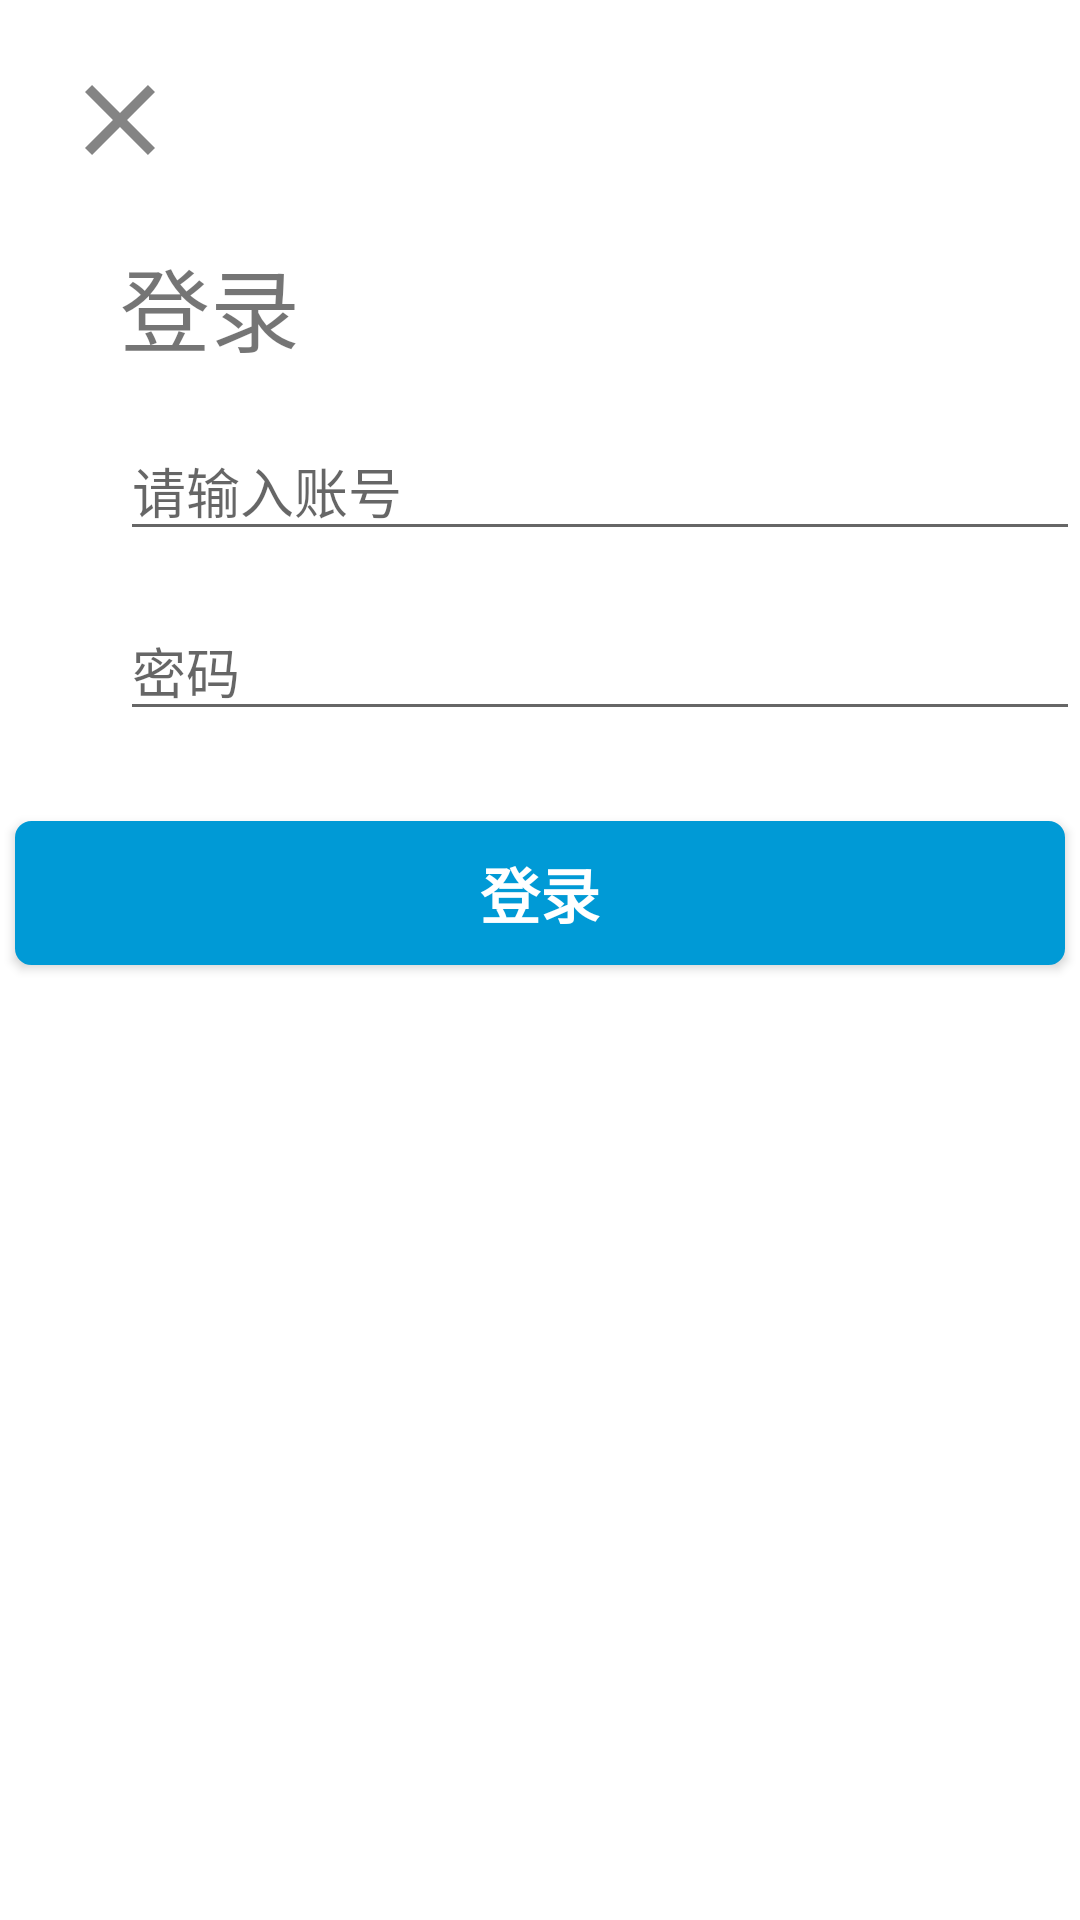

Android layout source for this screen:
<!-- AndroidManifest.xml: activity theme AppTheme.NoActionBar -->
<!-- res/layout/activity_login.xml -->
<?xml version="1.0" encoding="utf-8"?>

<androidx.constraintlayout.widget.ConstraintLayout xmlns:android="http://schemas.android.com/apk/res/android"
    xmlns:app="http://schemas.android.com/apk/res-auto"
    xmlns:tools="http://schemas.android.com/tools"
    android:layout_width="match_parent"
    android:layout_height="match_parent"
    android:background="@color/cardview_light_background"
    tools:context=".activity.LoginActivity">

    <RelativeLayout
        android:id="@+id/register_toolbar"
        android:layout_width="match_parent"
        android:layout_height="60dp"
        app:layout_constraintTop_toTopOf="parent">

        <ImageView
            android:id="@+id/cancel_login"
            android:layout_width="40dp"
            android:layout_height="40dp"
            android:src="@drawable/ic_close_gray_24dp"
            android:layout_marginLeft="20dp"
            android:layout_marginTop="20dp"
            android:layout_alignParentTop="true"
            android:layout_alignParentLeft="true"
            />

    </RelativeLayout>

    <RelativeLayout
        android:id="@+id/login_input"
        android:layout_width="match_parent"
        android:layout_height="wrap_content"
        android:orientation="vertical"
        android:layout_marginLeft="40dp"
        android:layout_marginTop="20dp"
        app:layout_constrainedHeight="true"
        app:layout_constraintTop_toBottomOf="@id/register_toolbar"
        >

        <TextView
            android:id="@+id/login_text"
            android:layout_width="wrap_content"
            android:layout_height="wrap_content"
            android:text="登录"
            android:textSize="30sp"/>

        <EditText
            android:id="@+id/login_student_id"
            android:layout_width="350dp"
            android:layout_height="60dp"
            android:gravity="bottom"
            android:layout_below="@id/login_text"
            android:hint="请输入账号"
            />

        <EditText
            android:id="@+id/login_password"
            android:layout_width="350dp"
            android:layout_height="60dp"
            android:gravity="bottom"
            android:inputType="textPassword"
            android:layout_below="@id/login_student_id"
            android:hint="密码" />

    </RelativeLayout>

    <Button
        android:id="@+id/confirm_login"
        android:layout_width="350dp"
        android:layout_height="wrap_content"
        android:layout_marginTop="30dp"
        android:gravity="center"
        app:layout_constraintLeft_toLeftOf="parent"
        app:layout_constraintRight_toRightOf="parent"


        android:background="@drawable/bg_register_button"
        android:text="登录"
        android:textColor="#FFFFFF"
        android:textSize="20sp"
        android:textStyle="bold"

        app:layout_constraintTop_toBottomOf="@id/login_input" />

</androidx.constraintlayout.widget.ConstraintLayout>
<!-- resources referenced by this layout -->
<resources>
  <!-- drawable bg_register_button (drawable) -->
  <?xml version="1.0" encoding="utf-8"?>
  
  <shape xmlns:android="http://schemas.android.com/apk/res/android"
      android:shape="rectangle">
  
      <solid android:color="#009AD6"/>
  
      <stroke
          android:width="1dp"
          android:color="#009AD6" />
  
      <corners android:radius="5dp"/>
  
  </shape>
  <!-- drawable ic_close_gray_24dp (drawable) -->
  <vector android:height="24dp" android:tint="#848484"
      android:viewportHeight="24.0" android:viewportWidth="24.0"
      android:width="24dp" xmlns:android="http://schemas.android.com/apk/res/android">
      <path android:fillColor="#FF000000" android:pathData="M19,6.41L17.59,5 12,10.59 6.41,5 5,6.41 10.59,12 5,17.59 6.41,19 12,13.41 17.59,19 19,17.59 13.41,12z"/>
  </vector>
  <style name="AppTheme.NoActionBar">
          <item name="windowActionBar">false</item>
          <item name="windowNoTitle">true</item>
      </style>
</resources>
